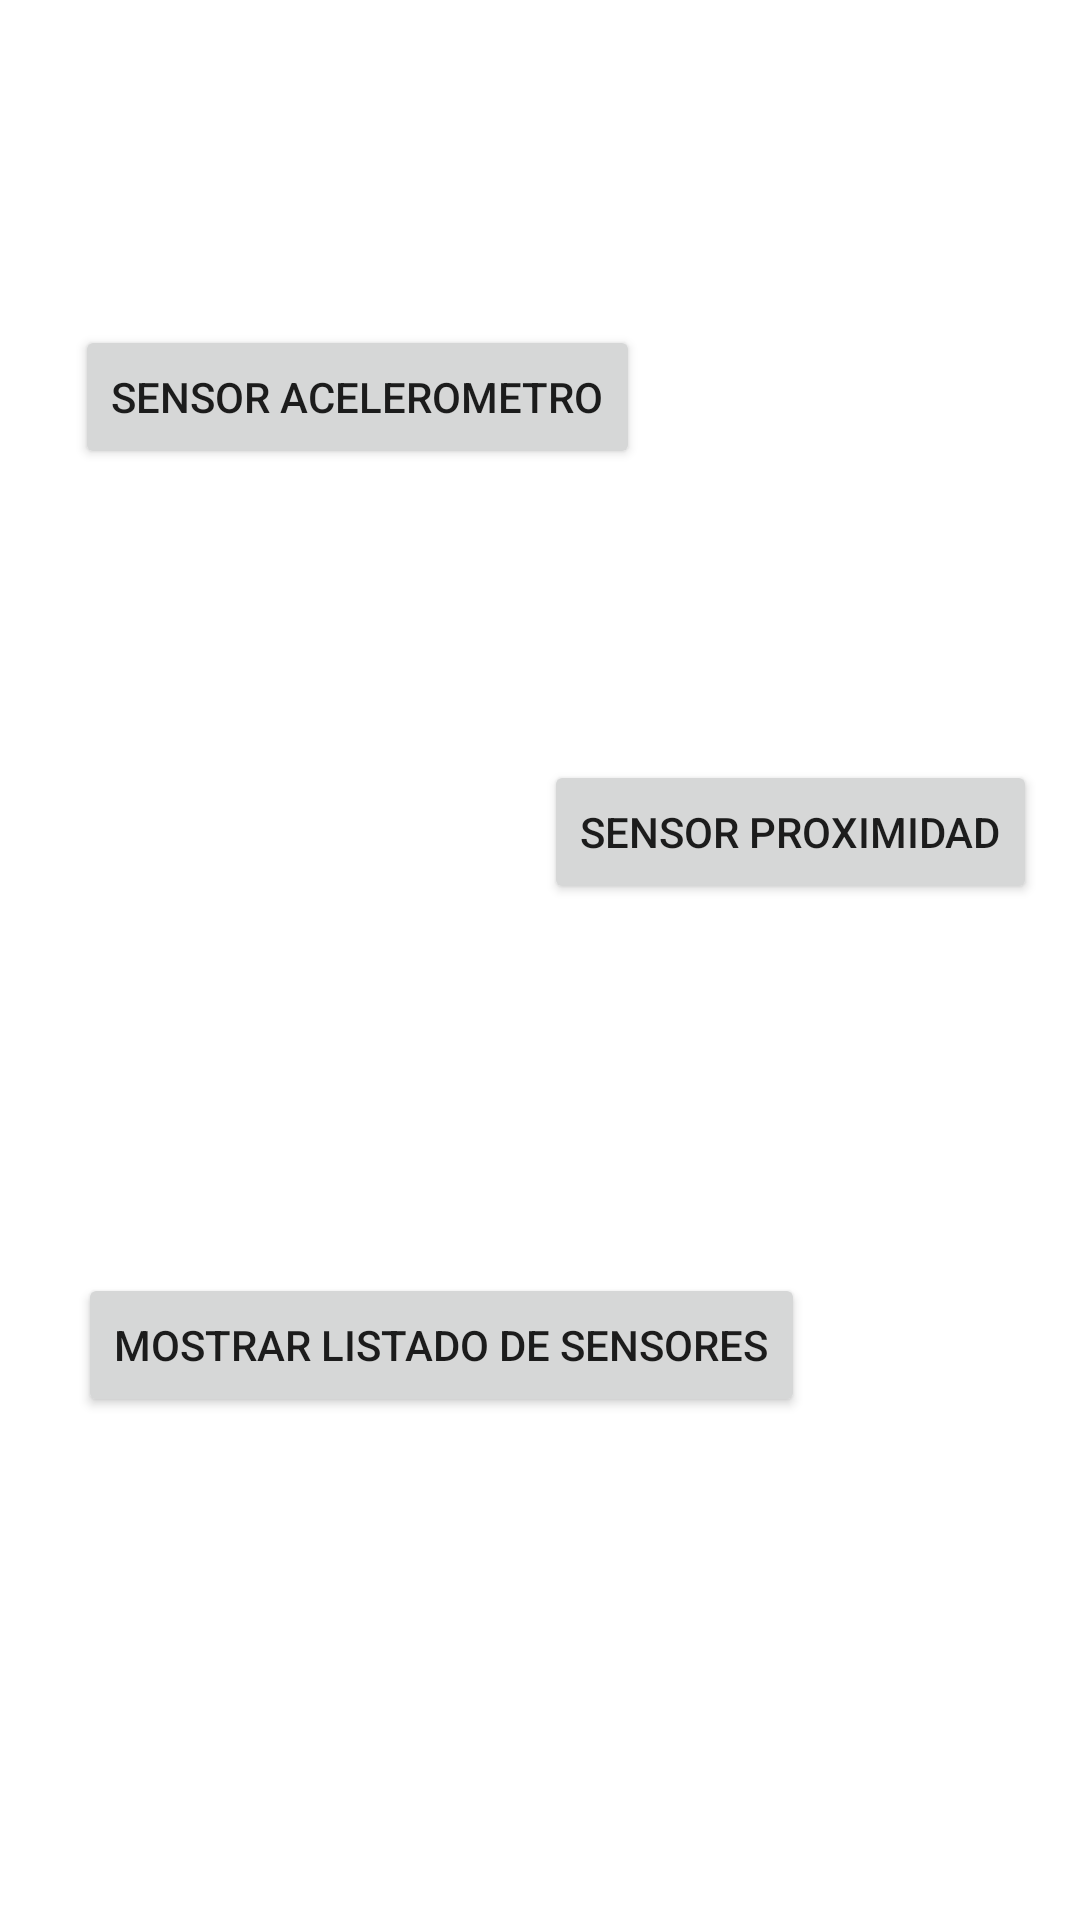

This screen was rendered from an Android layout file. Write that file and the resources it references.
<!-- AndroidManifest.xml: application theme Theme.Actividad_sensores -->
<!-- res/layout/activity_main.xml -->
<?xml version="1.0" encoding="utf-8"?>
<androidx.constraintlayout.widget.ConstraintLayout xmlns:android="http://schemas.android.com/apk/res/android"
    xmlns:app="http://schemas.android.com/apk/res-auto"
    xmlns:tools="http://schemas.android.com/tools"
    android:layout_width="match_parent"
    android:layout_height="match_parent"
    tools:context=".MainActivity">

    <Button
        android:id="@+id/btnacelerometrosensor"
        android:layout_width="wrap_content"
        android:layout_height="wrap_content"
        android:text="Sensor Acelerometro"
        app:layout_constraintBottom_toBottomOf="parent"
        app:layout_constraintEnd_toEndOf="parent"
        app:layout_constraintHorizontal_bias="0.146"
        app:layout_constraintStart_toStartOf="parent"
        app:layout_constraintTop_toTopOf="parent"
        app:layout_constraintVertical_bias="0.183" />

    <Button
        android:id="@+id/btnaproximasensor"
        android:layout_width="wrap_content"
        android:layout_height="wrap_content"
        android:text="Sensor proximidad"
        app:layout_constraintBottom_toBottomOf="parent"
        app:layout_constraintEnd_toEndOf="parent"
        app:layout_constraintHorizontal_bias="0.926"
        app:layout_constraintStart_toStartOf="parent"
        app:layout_constraintTop_toTopOf="parent"
        app:layout_constraintVertical_bias="0.428" />

    <Button
        android:id="@+id/btnlistasensors"
        android:layout_width="wrap_content"
        android:layout_height="wrap_content"
        android:text="Mostrar Listado de Sensores"
        app:layout_constraintBottom_toBottomOf="parent"
        app:layout_constraintEnd_toEndOf="parent"
        app:layout_constraintHorizontal_bias="0.222"
        app:layout_constraintStart_toStartOf="parent"
        app:layout_constraintTop_toTopOf="parent"
        app:layout_constraintVertical_bias="0.717" />
</androidx.constraintlayout.widget.ConstraintLayout>
<!-- resources referenced by this layout -->
<resources>
  <style name="Theme.Actividad_sensores" parent="Theme.MaterialComponents.DayNight.DarkActionBar">
          
          <item name="colorPrimary">@color/purple_500</item>
          <item name="colorPrimaryVariant">@color/purple_700</item>
          <item name="colorOnPrimary">@color/white</item>
          
          <item name="colorSecondary">@color/teal_200</item>
          <item name="colorSecondaryVariant">@color/teal_700</item>
          <item name="colorOnSecondary">@color/black</item>
          
          <item name="android:statusBarColor">?attr/colorPrimaryVariant</item>
          
      </style>
  <!-- not gathered from this repository: default colours our renderer supplied (Android Studio template values) -->
  <color name="purple_500">#FF6200EE</color>
  <color name="purple_700">#FF3700B3</color>
  <color name="teal_200">#FF03DAC5</color>
  <color name="teal_700">#FF018786</color>
  <color name="black">#FF000000</color>
  <color name="white">#FFFFFFFF</color>
</resources>
